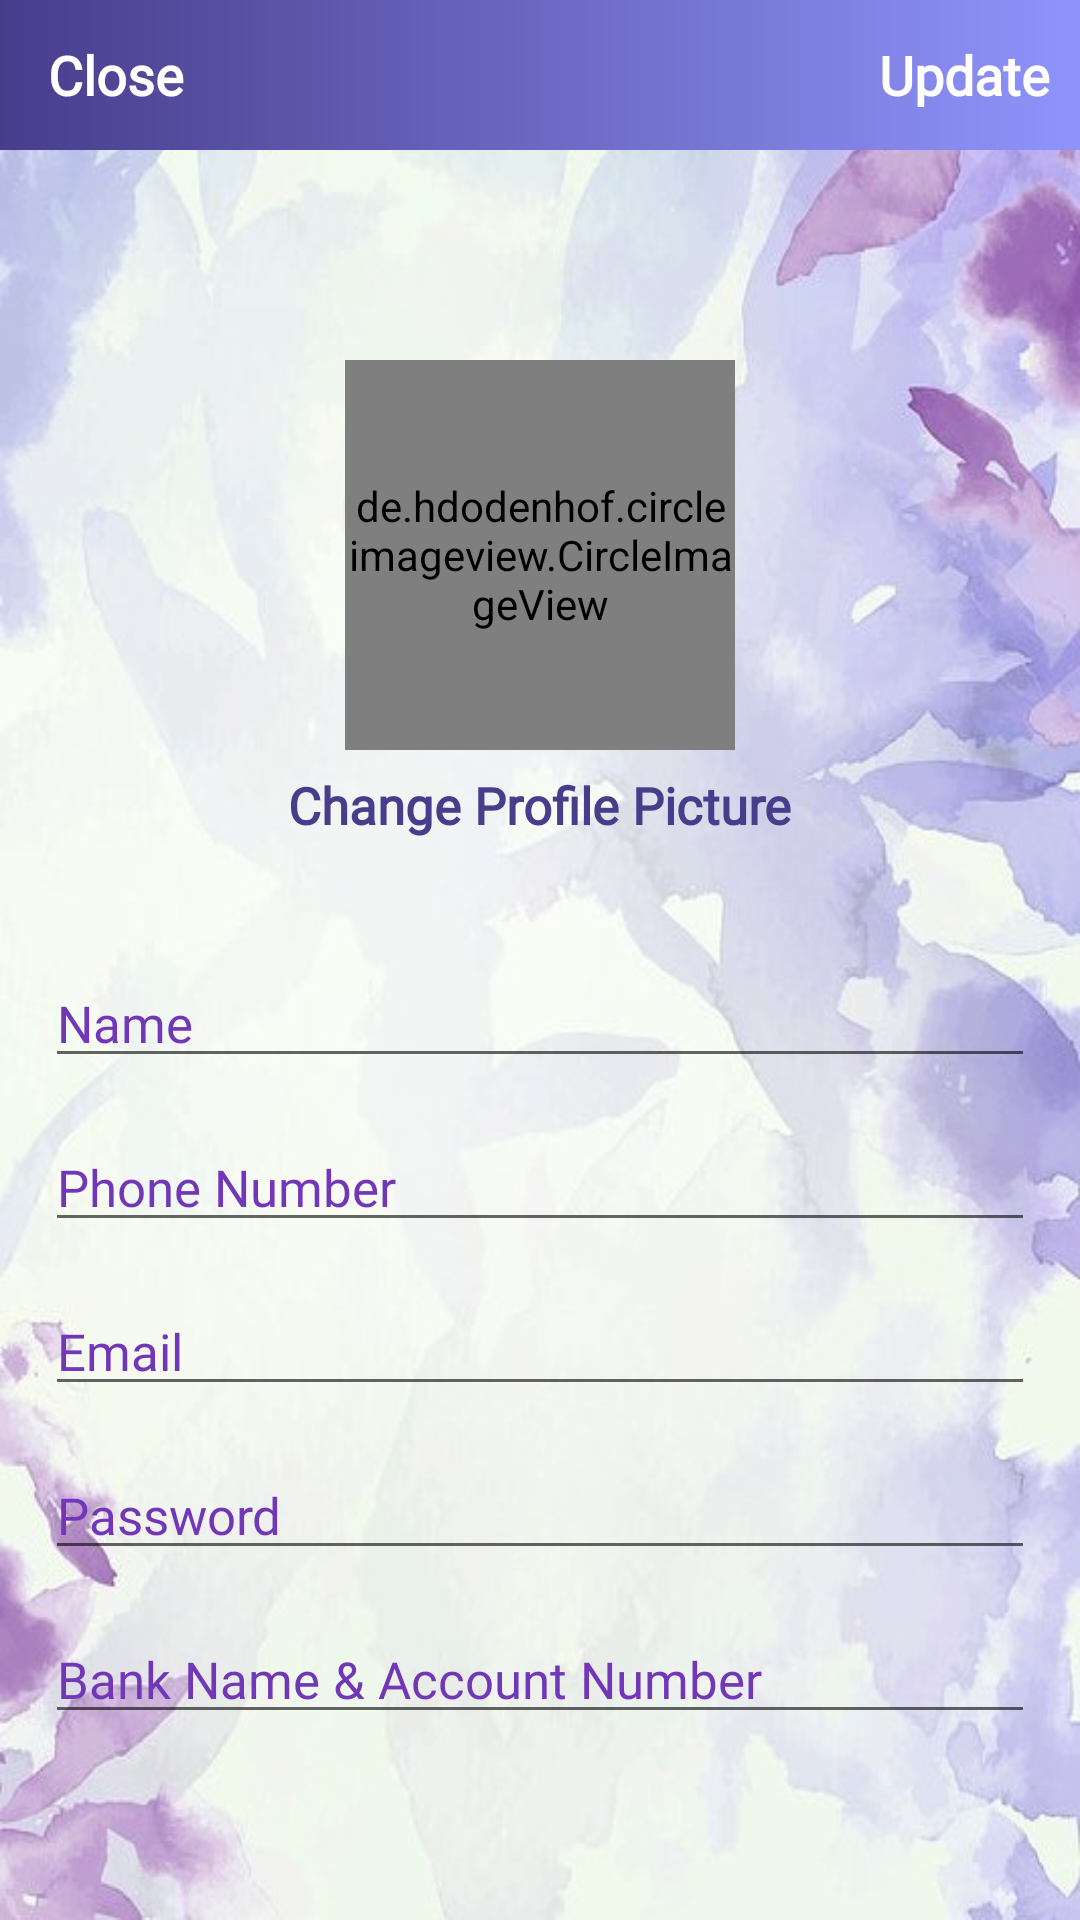

Android layout source for this screen:
<!-- AndroidManifest.xml: application theme Theme.TransportationApp -->
<!-- res/layout/activity_sp_profile.xml -->
<?xml version="1.0" encoding="utf-8"?>
<RelativeLayout xmlns:android="http://schemas.android.com/apk/res/android"
    xmlns:app="http://schemas.android.com/apk/res-auto"
    xmlns:tools="http://schemas.android.com/tools"
    android:layout_width="match_parent"
    android:layout_height="match_parent"
    android:background="@drawable/bg"
    tools:context=".ServiceProviders.SPProfile">

    <com.google.android.material.appbar.AppBarLayout
        android:id="@+id/app_bar_settings"
        android:layout_width="match_parent"
        android:layout_height="50dp"
        android:background="@color/colorPrimary">

        <androidx.appcompat.widget.Toolbar
            android:id="@+id/toolbar_settings"
            android:layout_width="match_parent"
            android:layout_height="wrap_content"
            android:background="@drawable/bluepurple_gradient">

            <RelativeLayout
                android:layout_width="match_parent"
                android:layout_height="match_parent">

                <TextView
                    android:id="@+id/close_settings_btn"
                    android:layout_width="wrap_content"
                    android:layout_height="wrap_content"
                    android:layout_alignParentStart="true"
                    android:fontFamily="@font/lexend"
                    android:text="Close"
                    android:textColor="@android:color/white"
                    android:textSize="18dp"
                    android:textStyle="bold" />

                <TextView
                    android:id="@+id/update_settings_btn"
                    android:layout_width="wrap_content"
                    android:layout_height="wrap_content"
                    android:layout_alignParentEnd="true"
                    android:fontFamily="@font/lexend"
                    android:layout_marginRight="10dp"
                    android:text="Update"
                    android:textColor="@android:color/white"
                    android:textSize="18dp"
                    android:textStyle="bold" />

            </RelativeLayout>

        </androidx.appcompat.widget.Toolbar>

    </com.google.android.material.appbar.AppBarLayout>


    <de.hdodenhof.circleimageview.CircleImageView
        android:id="@+id/settings_profile_image"
        android:layout_width="130dp"
        android:layout_height="130dp"
        android:layout_below="@id/app_bar_settings"
        android:layout_centerHorizontal="true"
        android:layout_marginTop="70dp"
        android:src="@drawable/profile" />

    <TextView
        android:id="@+id/profile_image_change_btn"
        android:layout_width="wrap_content"
        android:layout_height="wrap_content"
        android:layout_below="@id/settings_profile_image"
        android:layout_centerHorizontal="true"
        android:layout_marginTop="7dp"
        android:layout_marginRight="10dp"
        android:fontFamily="@font/lexend"
        android:text="Change Profile Picture"
        android:textColor="@color/colorPrimaryDark"
        android:textSize="17dp"
        android:textStyle="bold" />

    <EditText
        android:id="@+id/settings_name"
        android:layout_width="match_parent"
        android:layout_height="wrap_content"
        android:layout_below="@+id/profile_image_change_btn"
        android:layout_marginStart="15dp"
        android:layout_marginTop="40dp"
        android:layout_marginEnd="15dp"
        android:fontFamily="@font/lexend"
        android:hint="Name"
        android:inputType="textPersonName"
        android:textColor="@color/colorPrimaryDark"
        android:textColorHint="@color/colorPrimary"
        android:textSize="17dp" />

    <EditText
        android:id="@+id/settings_phone_number"
        android:layout_width="match_parent"
        android:layout_height="wrap_content"
        android:layout_below="@+id/settings_name"
        android:layout_marginStart="15dp"
        android:layout_marginTop="15dp"
        android:layout_marginEnd="15dp"
        android:layout_marginBottom="15dp"
        android:fontFamily="@font/lexend"
        android:hint="Phone Number"
        android:inputType="phone"
        android:textColor="@color/colorPrimaryDark"
        android:textColorHint="@color/colorPrimary"
        android:textSize="17dp" />

    <EditText
        android:id="@+id/settings_email"
        android:layout_width="match_parent"
        android:layout_height="wrap_content"
        android:layout_below="@+id/settings_phone_number"
        android:layout_marginStart="15dp"
        android:layout_marginEnd="15dp"
        android:layout_marginBottom="15dp"
        android:fontFamily="@font/lexend"
        android:hint="Email"
        android:inputType="textEmailAddress"
        android:textColor="@color/colorPrimaryDark"
        android:textColorHint="@color/colorPrimary"
        android:textSize="17dp" />

    <EditText
        android:id="@+id/settings_password"
        android:layout_width="match_parent"
        android:layout_height="wrap_content"
        android:layout_below="@+id/settings_email"
        android:layout_marginStart="15dp"
        android:layout_marginEnd="15dp"
        android:layout_marginBottom="15dp"
        android:fontFamily="@font/lexend"
        android:hint="Password"
        android:inputType="textPassword"
        android:textColor="@color/colorPrimaryDark"
        android:textColorHint="@color/colorPrimary"
        android:textSize="17dp" />

    <EditText
        android:id="@+id/settings_acct_num"
        android:layout_width="match_parent"
        android:layout_height="wrap_content"
        android:layout_below="@+id/settings_password"
        android:layout_marginStart="15dp"
        android:layout_marginEnd="15dp"
        android:layout_marginBottom="15dp"
        android:fontFamily="@font/lexend"
        android:hint="Bank Name &amp; Account Number"
        android:inputType="textPersonName"
        android:textColor="@color/colorPrimaryDark"
        android:textColorHint="@color/colorPrimary"
        android:textSize="17dp" />






</RelativeLayout>
<!-- resources referenced by this layout -->
<resources>
  <color name="colorPrimary">#7236b9</color>
  <color name="colorPrimaryDark">#483d8b</color>
  <!-- drawable bg: jpg bitmap (drawable, 65203 bytes) -->
  <!-- drawable bluepurple_gradient (drawable) -->
  <?xml version="1.0" encoding="utf-8"?>
  <shape xmlns:android="http://schemas.android.com/apk/res/android">
  
      <gradient
          android:startColor="@color/colorPrimaryDark"
          android:endColor="#8f94fb"
          android:type="linear" />
  
      <corners
          android:radius="0dp"
          >
      </corners>
  </shape>
  <style name="Theme.TransportationApp" parent="Theme.MaterialComponents.Light.NoActionBar">
          
          <item name="colorPrimary">@color/colorPrimary</item>
          <item name="colorPrimaryDark">@color/colorPrimaryDark</item>
          <item name="colorAccent">@color/colorAccent</item>
  
          
          <item name="android:statusBarColor" tools:targetApi="l">?attr/colorPrimaryVariant</item>
          
  
          
          
          <item name="android:windowAnimationStyle">@style/ActivityAnim</item>
          
      </style>
  <color name="colorAccent">#ffefd5</color>
  <style name="ActivityAnim" parent="@android:style/Animation.Activity">
          <item name="android:activityOpenEnterAnimation">@anim/slide_in</item>
          <item name="android:activityCloseEnterAnimation">@anim/slide_in</item>
          <item name="android:activityOpenExitAnimation">@anim/slide_out</item>
          <item name="android:activityCloseExitAnimation">@anim/slide_out</item>
      </style>
</resources>
